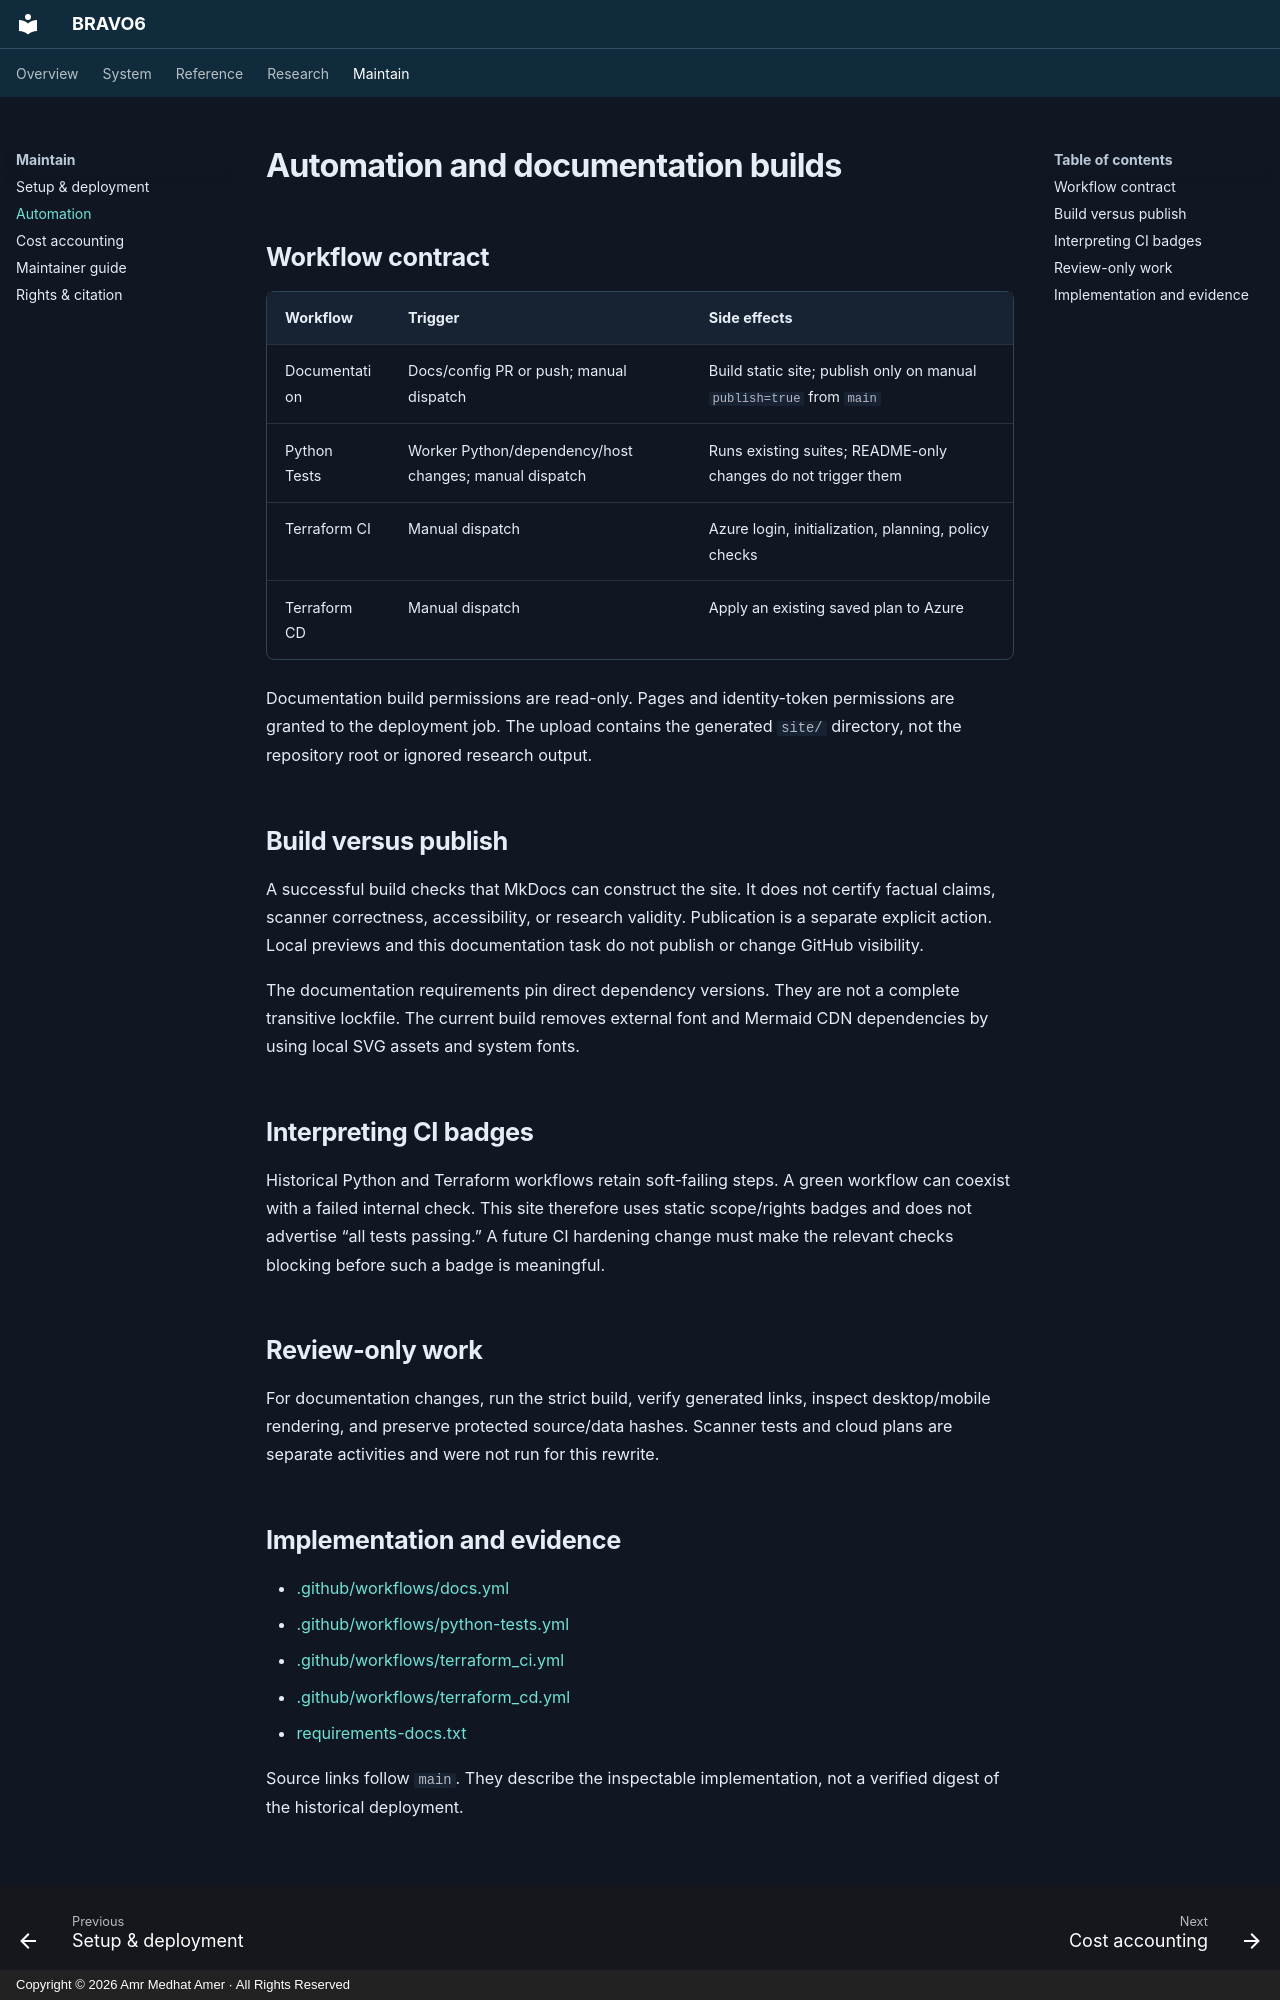

repository: amramer101/Bravo6-RS · page: cicd/index.html · generator: mkdocs · copyright: Copyright © 2026 Amr Medhat Amer · All Rights Reserved

# Automation and documentation builds

## Workflow contract

| Workflow | Trigger | Side effects |
| --- | --- | --- |
| Documentation | Docs/config PR or push; manual dispatch | Build static site; publish only on manual `publish=true` from `main` |
| Python Tests | Worker Python/dependency/host changes; manual dispatch | Runs existing suites; README-only changes do not trigger them |
| Terraform CI | Manual dispatch | Azure login, initialization, planning, policy checks |
| Terraform CD | Manual dispatch | Apply an existing saved plan to Azure |

Documentation build permissions are read-only. Pages and identity-token permissions are granted to the deployment job. The upload contains the generated `site/` directory, not the repository root or ignored research output.

## Build versus publish

A successful build checks that MkDocs can construct the site. It does not certify factual claims, scanner correctness, accessibility, or research validity. Publication is a separate explicit action. Local previews and this documentation task do not publish or change GitHub visibility.

The documentation requirements pin direct dependency versions. They are not a complete transitive lockfile. The current build removes external font and Mermaid CDN dependencies by using local SVG assets and system fonts.

## Interpreting CI badges

Historical Python and Terraform workflows retain soft-failing steps. A green workflow can coexist with a failed internal check. This site therefore uses static scope/rights badges and does not advertise “all tests passing.” A future CI hardening change must make the relevant checks blocking before such a badge is meaningful.

## Review-only work

For documentation changes, run the strict build, verify generated links, inspect desktop/mobile rendering, and preserve protected source/data hashes. Scanner tests and cloud plans are separate activities and were not run for this rewrite.
